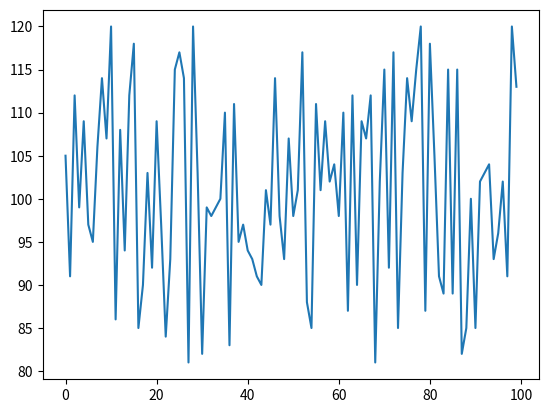
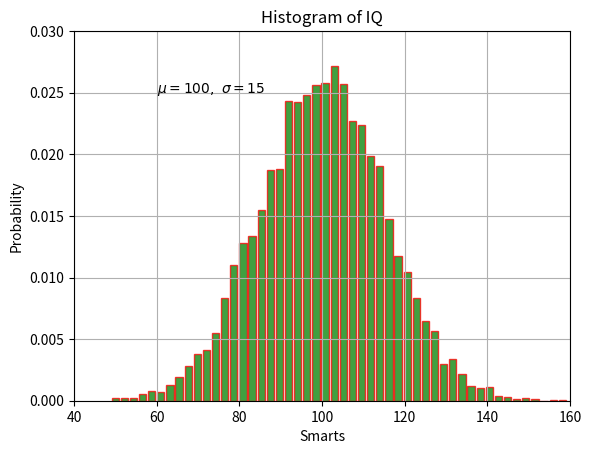
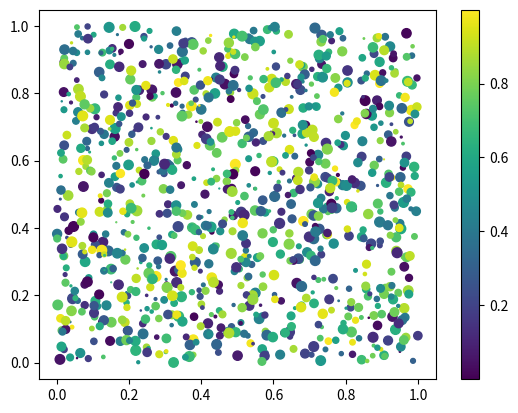

Recreate these plots in Python, in order.
# -*- coding:utf-8 -*-

"""
@Author:        hogan.chen@ymail.com
@Create Date:   2019-01-12
"""

import time
import random
import logging
import datetime
import numpy as np
import matplotlib.pyplot as plt


MAX_THREAD_NUM = 10

# log level
LOGGING_LEVEL = logging.DEBUG


def logging_config(logging_level):
    # log_format = "%(asctime)s - %(levelname)s - %(message)s"
    # log_format = "%(asctime)s [line: %(lineno)d] - %(levelname)s - %(message)s"
    # log_format = "[%(asctime)s - [File: %(filename)s line: %(lineno)d] - %(levelname)s]: %(message)s"
    # log_format = "[Datetime: %(asctime)s -- Line: %(lineno)d -- Level: %(levelname)s]: %(message)s"
    log_format = "[Time: %(asctime)s - Func: %(funcName)s - Line: %(lineno)d - Level: %(levelname)s]: %(message)s"
    # log_format = "[Func: %(funcName)s - Line: %(lineno)d - Level: %(levelname)s]: %(message)s"
    logging.basicConfig(level=logging_level, format=log_format)


def matplotlib_example_01():
    x_list = [random.randint(80, 120) for _ in range(100)]
    x_array = np.array(x_list)

    plt.plot(x_array)
    # plt.scatter(range(len(x_list)), x_array)
    plt.show()


def matplotlib_example_02():
    mu, sigma = 100, 15
    x_array = mu + sigma * np.random.randn(10000)

    '''
    https://blog.csdn.net/u012111465/article/details/79375897
    normed :normed=True是频率图，默认是频数图, Deprecated; use the density keyword argument instead.
    range :筛选数据范围，默认是最小到最大的取值范围
    histtype:hist柱子类型
    orientation:水平或垂直方向
    rwidth= :柱子与柱子之间的距离，默认是0
    '''
    # n, bins, patches = plt.hist(x_array, 50, density=True, facecolor='g', alpha=0.75)
    n, bins, patches = plt.hist(x_array, 50, density=True, rwidth=0.8, facecolor='g', edgecolor='r', alpha=0.75)
    plt.xlabel('Smarts')
    plt.ylabel('Probability')
    plt.title('Histogram of IQ')
    plt.text(60, .025, r'$\mu=100,\ \sigma=15$')
    plt.axis([40, 160, 0, 0.03])
    plt.grid(True)
    plt.show()


def matplotlib_example_03():
    """
    http://codingpy.com/article/a-quick-intro-to-matplotlib/

    上面的代码大量的用到了 np.random.rand(1000)，原因是我们绘图的数据都是随机产生的。

    同前面一样我们用到了 scatter() 函数，但是这次我们传入了另外的两个参数，分别为所绘点的大小和颜色。通过这种方式使得图上点的大小和颜色根据数据的大小产生变化。

    然后我们用 colorbar() 函数添加了一个颜色栏。
    """
    # 彩色映射散点图
    x = np.random.rand(1000)
    y = np.random.rand(1000)
    size = np.random.rand(1000) * 50
    colour = np.random.rand(1000)
    plt.scatter(x, y, size, colour)
    plt.colorbar()
    plt.show()


def main():
    matplotlib_example_01()
    matplotlib_example_02()
    matplotlib_example_03()


if __name__ == '__main__':
    logging_config(LOGGING_LEVEL)

    logging.info('Script start execution at {}'.format(str(datetime.datetime.now())))
    print('-' * 120)

    time_start = time.time()
    main()

    print('-' * 120)
    logging.info('Total elapsed time: {} seconds'.format(time.time() - time_start))
    logging.info('Script end execution at {}'.format(datetime.datetime.now()))
